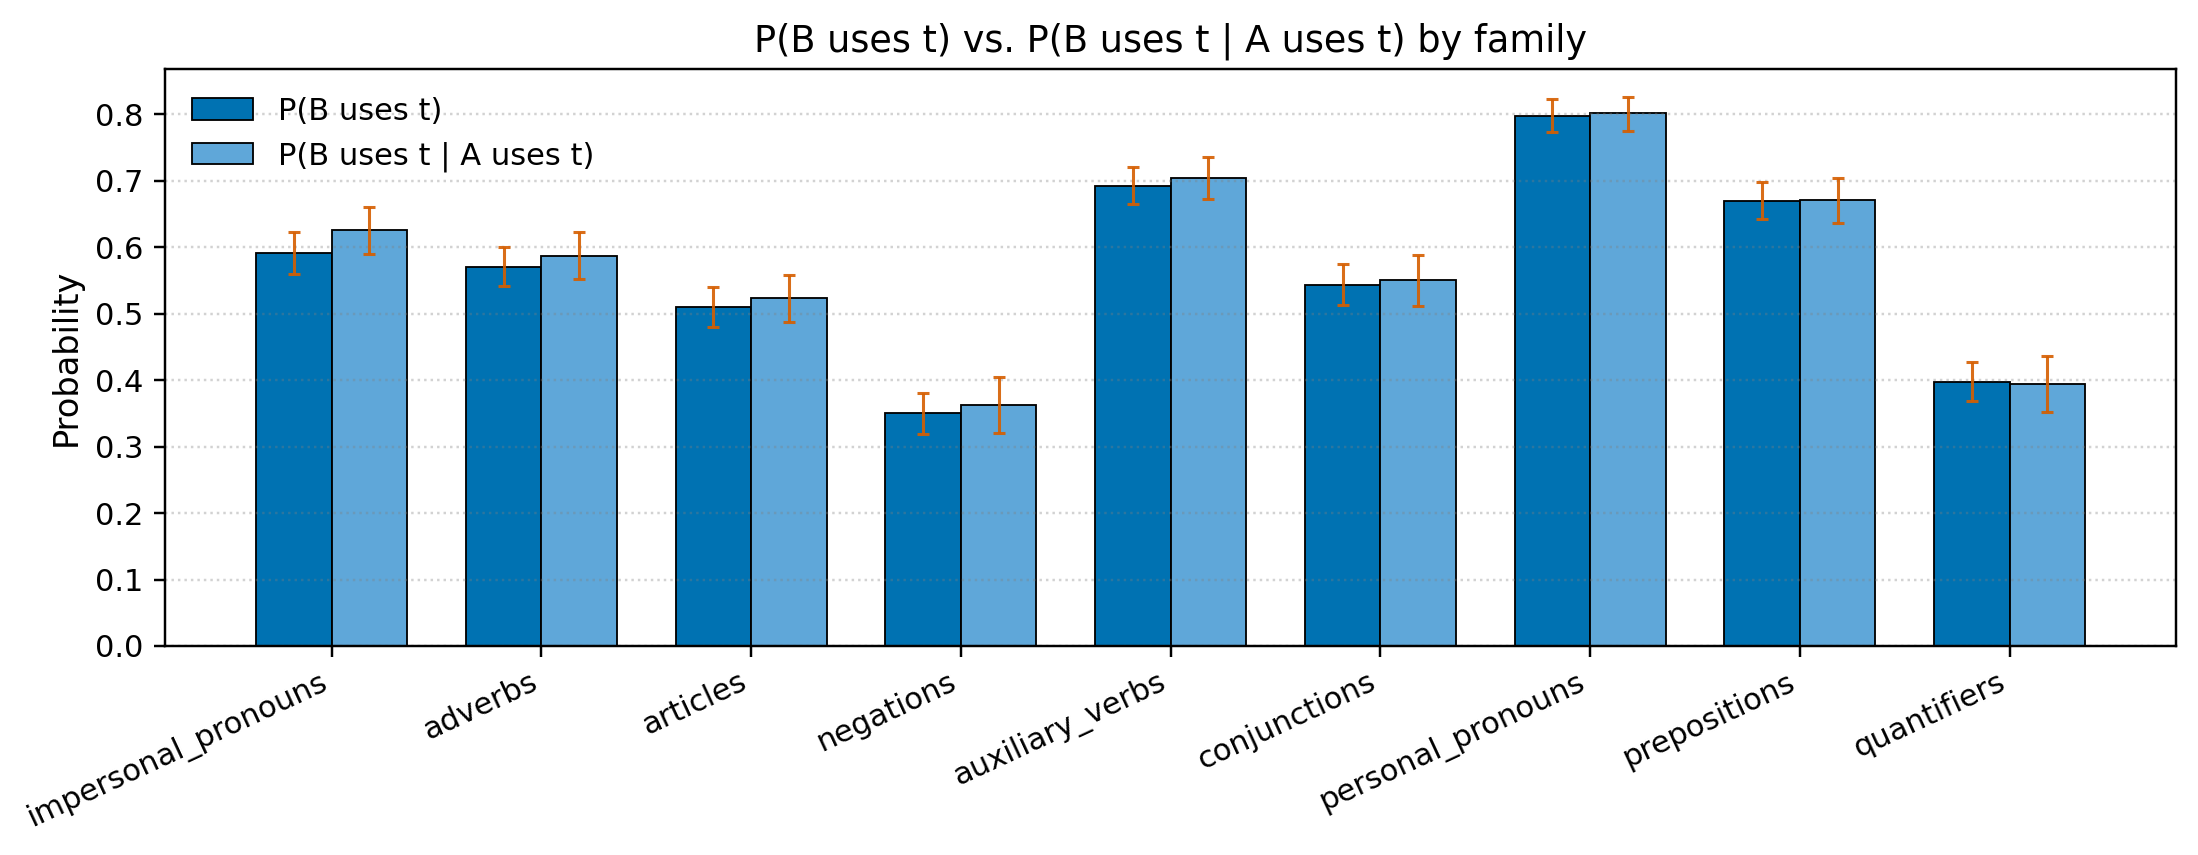

Values plotted in this chart, from the file beside it:
family, mean_p0, mean_p1, diff, ci_lo_p0, ci_hi_p0, ci_lo_p1, ci_hi_p1, n
impersonal_pronouns, 0.591, 0.6259, 0.03494, 0.5594, 0.6233, 0.5906, 0.661, 215
adverbs, 0.5711, 0.5869, 0.01586, 0.5421, 0.6009, 0.5517, 0.6226, 213
articles, 0.5105, 0.5238, 0.01327, 0.4804, 0.5406, 0.4881, 0.5579, 213
negations, 0.3506, 0.3625, 0.01191, 0.3197, 0.3803, 0.3201, 0.4043, 161
auxiliary_verbs, 0.6929, 0.7047, 0.01171, 0.6653, 0.7211, 0.6734, 0.7365, 248
conjunctions, 0.5437, 0.551, 0.007296, 0.5128, 0.5756, 0.5123, 0.588, 201
personal_pronouns, 0.7978, 0.8017, 0.003845, 0.773, 0.8231, 0.7744, 0.8266, 272
prepositions, 0.6702, 0.6717, 0.001563, 0.6421, 0.6976, 0.637, 0.7046, 240
quantifiers, 0.3972, 0.3941, -0.00312, 0.3681, 0.4266, 0.3529, 0.4367, 167
